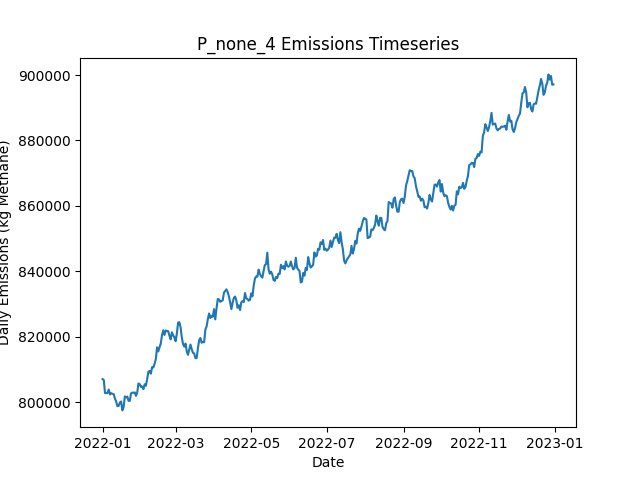

Values plotted in this chart, from the file beside it:
Date, Daily Emissions (Kg Methane), Daily Mitigable Emissions (Kg Methane), Daily Non-Mitigable Emissions (Kg Methan…, Daily Cost ($), Active Leaks, New Leaks, Leaks Repaired, Leaks Naturally Repaired, Leaks Tagged, Daily Repair Cost ($), Daily Natural Repair Cost ($)
2022-01-01, 807033, 143723, 663310, 0.00000, 6411, 6450, 0, 28, 0, 0, 5600
2022-01-02, 806709, 143001, 663708, 0.00000, 6412, 22, 0, 16, 0, 0, 3200
2022-01-03, 802754, 142330, 660424, 0.00000, 6405, 11, 0, 11, 0, 0, 2200
2022-01-04, 802734, 142880, 659854, 0.00000, 6398, 13, 0, 13, 0, 0, 2600
2022-01-05, 802763, 143013, 659750, 0.00000, 6397, 18, 0, 13, 0, 0, 2600
2022-01-06, 803844, 142901, 660943, 0.00000, 6402, 21, 0, 10, 0, 0, 2000
2022-01-07, 802320, 141844, 660476, 0.00000, 6401, 22, 0, 15, 0, 0, 3000
2022-01-08, 802720, 141743, 660977, 0.00000, 6404, 19, 0, 12, 0, 0, 2400
2022-01-09, 802523, 141891, 660632, 0.00000, 6400, 18, 0, 14, 0, 0, 2800
2022-01-10, 802397, 142041, 660355, 0.00000, 6400, 20, 0, 15, 0, 0, 3000
2022-01-11, 801092, 142120, 658973, 0.00000, 6394, 18, 0, 13, 0, 0, 2600
2022-01-12, 800152, 141265, 658886, 0.00000, 6395, 15, 0, 9, 0, 0, 1800
2022-01-13, 798729, 141035, 657694, 0.00000, 6390, 13, 0, 11, 0, 0, 2200
2022-01-14, 798835, 142212, 656623, 0.00000, 6382, 14, 0, 15, 0, 0, 3000
2022-01-15, 799865, 143035, 656830, 0.00000, 6380, 18, 0, 12, 0, 0, 2400
2022-01-16, 800181, 142885, 657297, 0.00000, 6377, 17, 0, 14, 0, 0, 2800
2022-01-17, 797451, 142158, 655292, 0.00000, 6373, 13, 0, 10, 0, 0, 2000
2022-01-18, 798456, 142109, 656346, 0.00000, 6375, 10, 0, 8, 0, 0, 1600
2022-01-19, 801739, 142610, 659128, 0.00000, 6385, 25, 0, 10, 0, 0, 2000
2022-01-20, 801440, 142899, 658541, 0.00000, 6389, 19, 0, 8, 0, 0, 1600
2022-01-21, 801684, 142677, 659007, 0.00000, 6393, 18, 0, 11, 0, 0, 2200
2022-01-22, 800393, 143235, 657158, 0.00000, 6395, 17, 0, 11, 0, 0, 2200
2022-01-23, 800359, 143391, 656968, 0.00000, 6395, 15, 0, 11, 0, 0, 2200
2022-01-24, 802650, 142225, 660424, 0.00000, 6402, 24, 0, 14, 0, 0, 2800
2022-01-25, 802911, 142211, 660701, 0.00000, 6399, 18, 0, 16, 0, 0, 3200
2022-01-26, 802818, 142480, 660338, 0.00000, 6401, 19, 0, 12, 0, 0, 2400
2022-01-27, 802969, 141836, 661133, 0.00000, 6400, 20, 0, 16, 0, 0, 3200
2022-01-28, 801887, 139165, 662723, 0.00000, 6401, 22, 0, 17, 0, 0, 3400
2022-01-29, 802940, 139025, 663915, 0.00000, 6396, 16, 0, 14, 0, 0, 2800
2022-01-30, 805681, 138880, 666801, 0.00000, 6398, 16, 0, 11, 0, 0, 2200
2022-01-31, 805467, 138649, 666818, 0.00000, 6395, 12, 0, 10, 0, 0, 2000
2022-02-01, 804691, 138651, 666040, 0.00000, 6391, 21, 0, 16, 0, 0, 3200
2022-02-02, 804760, 138253, 666507, 0.00000, 6383, 10, 0, 13, 0, 0, 2600
2022-02-03, 803936, 138396, 665539, 0.00000, 6375, 13, 0, 15, 0, 0, 3000
2022-02-04, 805426, 138608, 666818, 0.00000, 6385, 21, 0, 10, 0, 0, 2000
2022-02-05, 804986, 139810, 665176, 0.00000, 6381, 20, 0, 17, 0, 0, 3400
2022-02-06, 806974, 139707, 667267, 0.00000, 6385, 17, 0, 11, 0, 0, 2200
2022-02-07, 809299, 140978, 668321, 0.00000, 6383, 19, 0, 17, 0, 0, 3400
2022-02-08, 809523, 141219, 668304, 0.00000, 6384, 16, 0, 13, 0, 0, 2600
2022-02-09, 808665, 141934, 666732, 0.00000, 6387, 17, 0, 7, 0, 0, 1400
2022-02-10, 810671, 142591, 668079, 0.00000, 6384, 15, 0, 13, 0, 0, 2600
2022-02-11, 810564, 142398, 668166, 0.00000, 6388, 20, 0, 12, 0, 0, 2400
2022-02-12, 811664, 142340, 669324, 0.00000, 6393, 25, 0, 15, 0, 0, 3000
2022-02-13, 813115, 142841, 670274, 0.00000, 6398, 22, 0, 15, 0, 0, 3000
2022-02-14, 816737, 142990, 673747, 0.00000, 6413, 31, 0, 14, 0, 0, 2800
2022-02-15, 815476, 143197, 672278, 0.00000, 6421, 23, 0, 6, 0, 0, 1200
2022-02-16, 816797, 143274, 673523, 0.00000, 6432, 18, 0, 5, 0, 0, 1000
2022-02-17, 817890, 143227, 674663, 0.00000, 6431, 16, 0, 13, 0, 0, 2600
2022-02-18, 820440, 142788, 677652, 0.00000, 6435, 19, 0, 12, 0, 0, 2400
2022-02-19, 821956, 144027, 677929, 0.00000, 6431, 17, 0, 14, 0, 0, 2800
2022-02-20, 820514, 143933, 676581, 0.00000, 6421, 14, 0, 15, 0, 0, 3000
2022-02-21, 821905, 143958, 677946, 0.00000, 6424, 14, 0, 9, 0, 0, 1800
2022-02-22, 821706, 143846, 677860, 0.00000, 6427, 21, 0, 11, 0, 0, 2200
2022-02-23, 821687, 143827, 677860, 0.00000, 6423, 14, 0, 14, 0, 0, 2800
2022-02-24, 820286, 143947, 676339, 0.00000, 6416, 13, 0, 13, 0, 0, 2600
2022-02-25, 819170, 143782, 675389, 0.00000, 6412, 14, 0, 11, 0, 0, 2200
2022-02-26, 821328, 142777, 678551, 0.00000, 6411, 20, 0, 15, 0, 0, 3000
2022-02-27, 820369, 143080, 677290, 0.00000, 6414, 20, 0, 12, 0, 0, 2400
2022-02-28, 819807, 143571, 676236, 0.00000, 6411, 14, 0, 10, 0, 0, 2000
2022-03-01, 818592, 144171, 674421, 0.00000, 6408, 18, 0, 13, 0, 0, 2600
... 305 more rows
